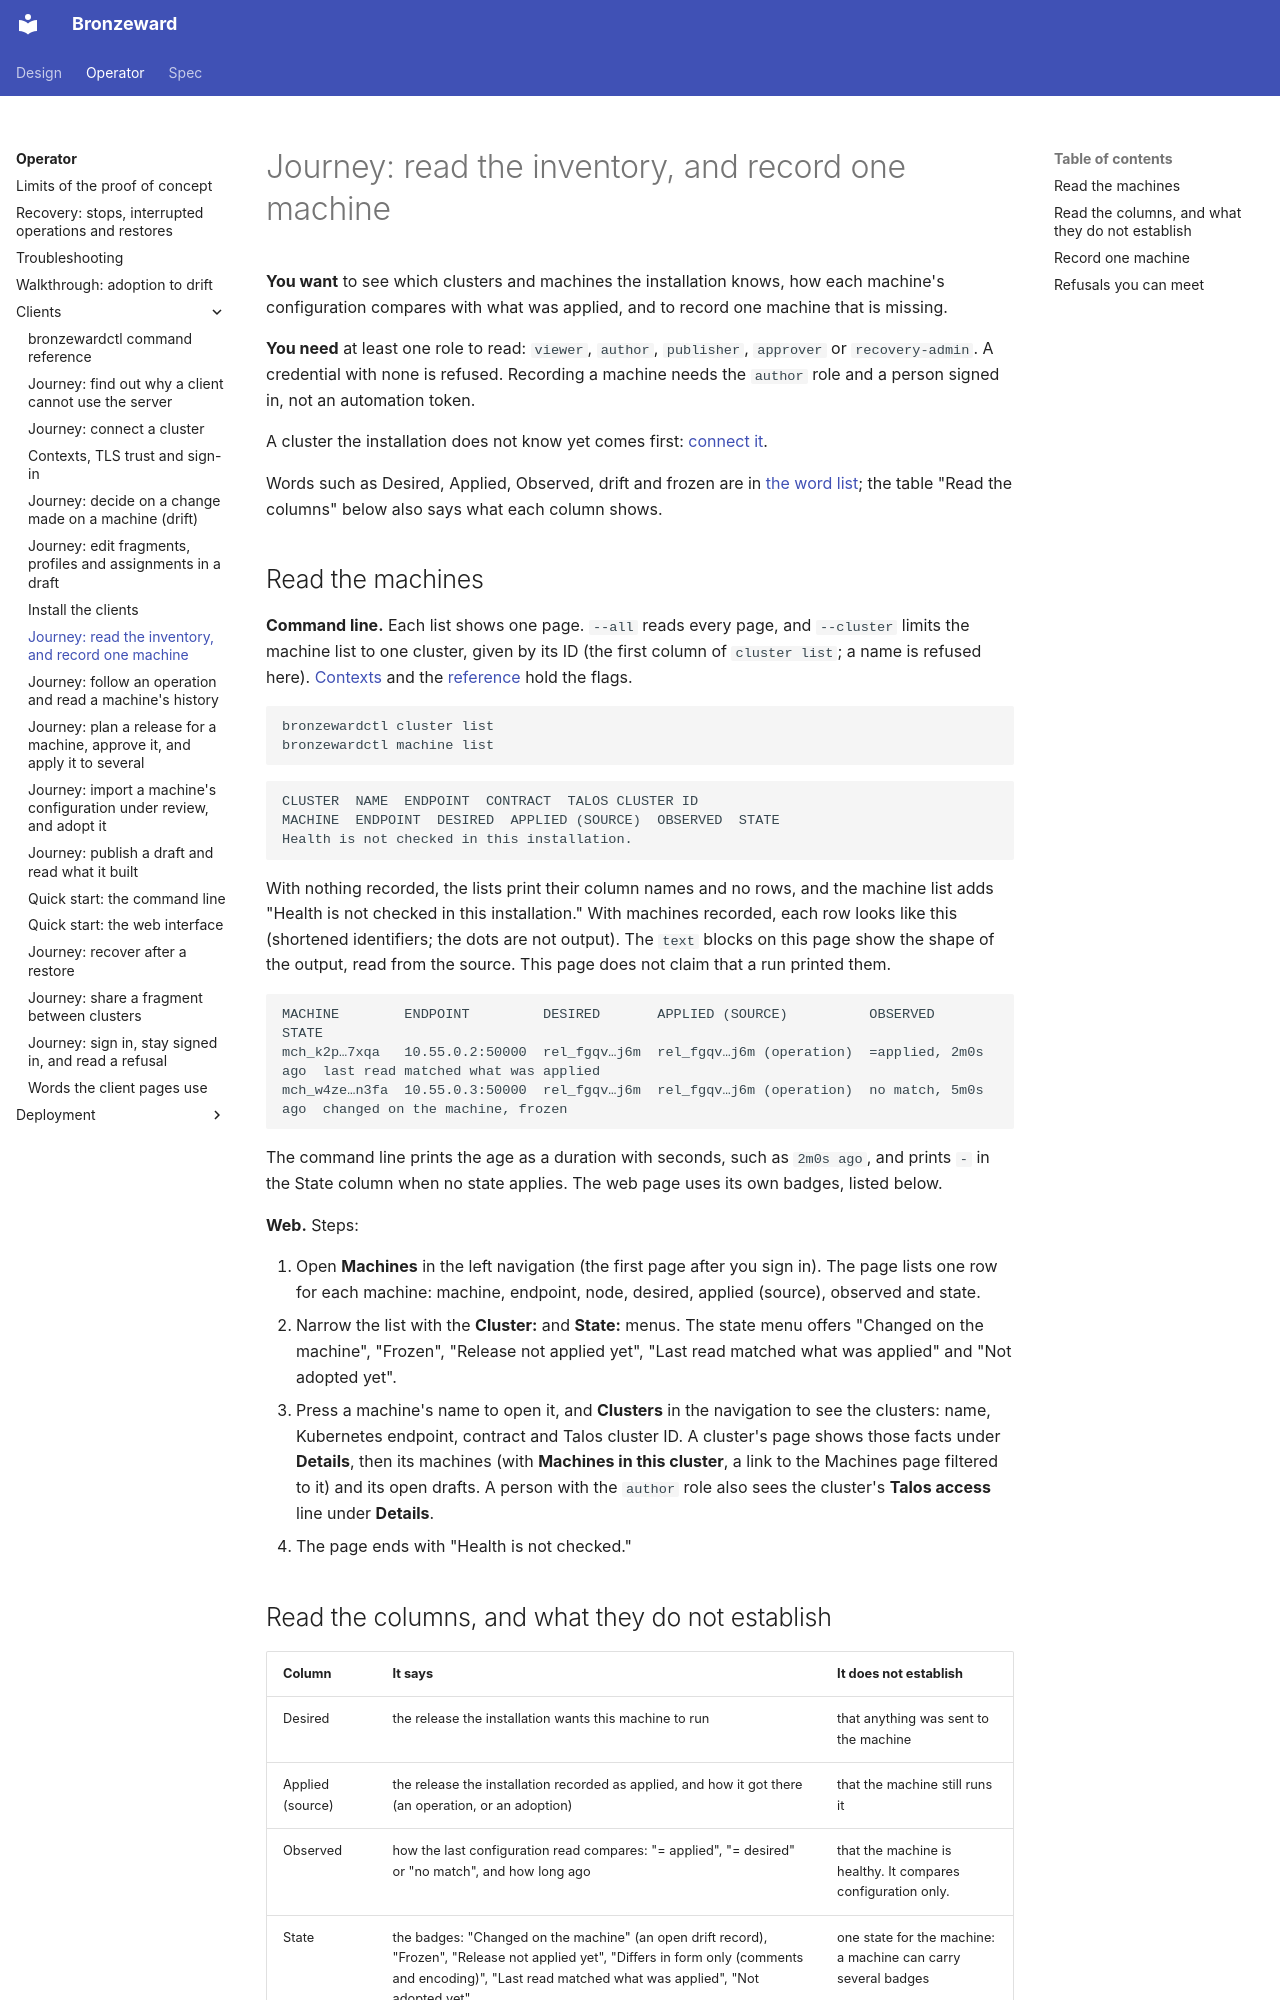

repository: ginsys/bronzeward · page: operator/clients/inventory/index.html · generator: mkdocs

# Journey: read the inventory, and record one machine

**You want** to see which clusters and machines the installation knows, how each machine's
configuration compares with what was applied, and to record one machine that is missing.

**You need** at least one role to read: `viewer`, `author`, `publisher`, `approver` or
`recovery-admin`. A credential with none is refused. Recording a machine needs the `author` role and
a person signed in, not an automation token.

A cluster the installation does not know yet comes first: [connect it](connect-a-cluster.md).

Words such as Desired, Applied, Observed, drift and frozen are in [the word list](terms.md); the
table "Read the columns" below also says what each column shows.

## Read the machines

**Command line.** Each list shows one page. `--all` reads every page, and `--cluster` limits the machine
list to one cluster, given by its ID (the first column of `cluster list`; a name is refused here). [Contexts](contexts.md) and the
[reference](cli-reference.md#machine-list) hold the flags.

```bash {.bw-run}
bronzewardctl cluster list
bronzewardctl machine list
```

```text
CLUSTER  NAME  ENDPOINT  CONTRACT  TALOS CLUSTER ID
MACHINE  ENDPOINT  DESIRED  APPLIED (SOURCE)  OBSERVED  STATE
Health is not checked in this installation.
```

With nothing recorded, the lists print their column names and no rows, and the machine list adds
"Health is not checked in this installation." With machines recorded, each row looks like this
(shortened identifiers; the dots are not output). The `text` blocks on this page show the shape of
the output, read from the source. This page does not claim that a run printed them.

```text
MACHINE        ENDPOINT         DESIRED       APPLIED (SOURCE)          OBSERVED           STATE
mch_k2p…7xqa   10.55.0.2:50000  rel_fgqv…j6m  rel_fgqv…j6m (operation)  =applied, 2m0s ago  last read matched what was applied
mch_w4ze…n3fa  10.55.0.3:50000  rel_fgqv…j6m  rel_fgqv…j6m (operation)  no match, 5m0s ago  changed on the machine, frozen
```

The command line prints the age as a duration with seconds, such as `2m0s ago`, and prints `-` in
the State column when no state applies. The web page uses its own badges, listed below.

**Web.** Steps:

<!-- bw-web-steps: inventory-1 -->

1. Open **Machines** in the left navigation (the first page after you sign in). The page lists
   one row for each machine: machine, endpoint, node, desired, applied (source), observed and state.
2. Narrow the list with the **Cluster:** and **State:** menus. The state menu offers "Changed on the
   machine", "Frozen", "Release not applied yet", "Last read matched what was applied" and "Not
   adopted yet".
3. Press a machine's name to open it, and **Clusters** in the navigation to see the clusters: name,
   Kubernetes endpoint, contract and Talos cluster ID. A cluster's page shows those facts under
   **Details**, then its machines (with **Machines in this cluster**, a link to the Machines page
   filtered to it) and its open drafts. A person with the `author` role also sees the cluster's
   **Talos access** line under **Details**.
4. The page ends with "Health is not checked."
